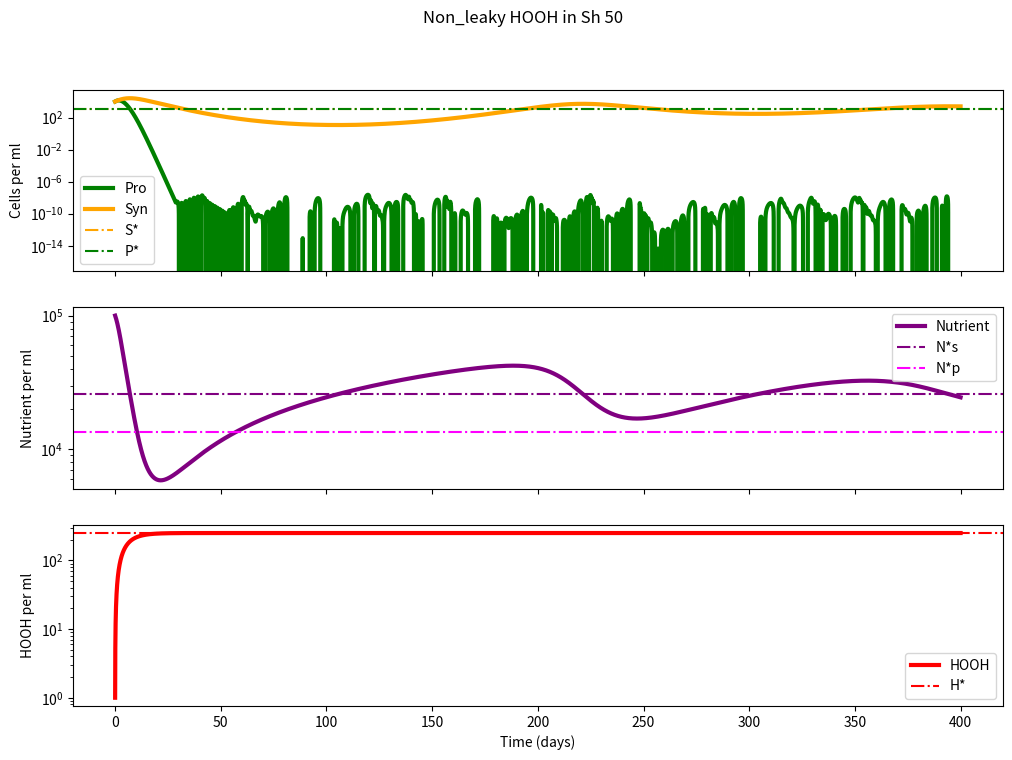

Write the Python code that produced this figure. (Note: this script raises an exception after producing the figure.)
#!/usr/bin/env python3
# -*- coding: utf-8 -*-
"""
name:   no_leak_contour.py 

location: /Users/<user>/Documents/Talmy_research/Zinser_lab/Projects/Competitions/Pro_vs_Syn/src

Goal: 
Compete Pro and Syn on one nutrient N with HOOH only effecting Pro 
create contour graph to show Hsupply and N supply rates on x and y axis 
print out color of green (pro wins) or yellow (syn wins) along arrays of H and N supply 

[redacted]


"""

import pandas as pd
import numpy as np
import matplotlib.pyplot as plt
from scipy import *
from scipy.integrate import odeint



#####################
# Set UP
######################


step = 0.001
ndays = 400 
mtimes = np.linspace(0,ndays,int(ndays/step))

#initial values 
P0 = 1e4
S0 = 1e4
N0 = 1e5        #nM 
H0 = 1    #nm
inits = (P0,S0,N0,H0)



#parameters
Qnp = 1#(9.4e-15*(1/(14.0))*1e+9)  #Nitrogen Quota for Pro from Bertillison?  #giving N in micro units? 
Qns = 1#(20.0e-15*(1/(14.0))*1e+9)


k1p =  0.00002     #Pro alpha
k1s =  0.00001      #Syn alpha 
k2 =  0.88    #Vmax    shared for P and S here
ksp = k2/k1p
kss = k2/k1s
dp = 0.2   #pro delta
ds =  0.2   #syn delta
kdam = 0.005   #hooh mediated damage rate of Pro 
deltah = 0.2       #decay rate of HOOH via Syn 
rho =  0.002                  #innate N loss from system 
Sh = 0
SN = 0
params = [ksp,kss,k2,dp,ds,kdam,deltah,rho,SN,Sh]

#empty arrays 
P = np.array([])
S  = np.array([])
N = np.array([])
H = np.array([])
y = [P,S,N,H]


#function set up for ode int


def nleak(y,t,params):
    ksp,kss,k2,dp,ds,kdam,deltah,rho,SN,Sh= params[0], params[1], params[2],params[3],params[4], params[5],params[6],params[7],params[8],params[9]
    P,S,N,H = y[0],y[1],y[2],y[3]
    dPdt = (k2 * N /( (ksp) + N) )*P - (dp *P) - kdam*H*P
    dSdt = (k2 * N /( (kss) + N) )*S - (ds *S) 
    dNdt = SN - ((k2 * N /( (ksp) + N) )* P * Qnp) - ((k2 * N /( (kss) + N) ) * S * Qns)-rho*N
    dHdt = Sh - deltah*H
    return [dPdt,dSdt,dNdt,dHdt]





##############################
#  P wining Dynamics 
##############################


#params for P to Win 
Sh = 50
SN = 300
params = [ksp,kss,k2,dp,ds,kdam,deltah,rho,SN,Sh]


#run model 

competition  = odeint(nleak, inits, mtimes, args = (params,))

#grab values to graph 
Ps = competition[:,0]
Ss = competition[:,1]
Ns = competition[:,2]
Hs = competition[:,3]

##########################################################

# Calculated analytical solutions at equilibrium

##########################################################


##### S wins #########

Nstars = (ds*kss)/((k2*Qns)-ds)

#Hstar = Sh/deltah
Sstar = (SN - rho*Nstars)*(((Nstars + kss)/(k2*Nstars*Qns)))


##### P wins #########
Nstarp = ((ksp*dp )+(ksp*kdam))/((k2*Qnp) - dp - kdam)

Hstar = Sh/deltah

Pstar = (SN - rho*Nstarp)*((Nstarp + ksp)/((k2*Nstarp)*Qnp))

Nstarph = ((ksp*dp )+(ksp*kdam*Hstar))/((k2*Qnp) - dp - (kdam*Hstar))
vHline = ((deltah)/(Pstar*kdam)*((Nstarp+ksp)/(k2*Nstarp*Pstar*Qnp)+(dp*Pstar)))

#graph for P winning 

fig1, (ax1, ax2, ax3) = plt.subplots(3, 1, sharex=True, figsize=(12,8),dpi = 300)

fig1.suptitle('Non_leaky HOOH in Sh '+str(Sh))

ax1.set(ylabel='Cells per ml')
ax2.set(ylabel='Nutrient per ml')
ax3.set(xlabel='Time (days)', ylabel='HOOH per ml')

ax1.plot(mtimes, Ps , linewidth = 3, color = 'g', label = 'Pro')#' k1 =' + str(k1p))
ax1.plot(mtimes, Ss, linewidth = 3, color = 'orange', label = 'Syn')#' k1 =' + str(k1s))
ax2.plot(mtimes, Ns,linewidth = 3, color = 'purple', label = "Nutrient")
ax3.plot(mtimes, Hs,linewidth = 3, color = 'red', label = "HOOH")

ax1.axhline(Sstar,color = 'orange', linestyle = "-.",label = 'S*')
ax1.axhline(Pstar,color = 'g', linestyle = "-.",label = 'P*')
ax2.axhline(Nstars,color = 'purple', linestyle = "-.",label = 'N*s')
ax2.axhline(Nstarp,color = 'magenta', linestyle = "-.",label = 'N*p')
ax3.axhline(Hstar,color = 'red', linestyle = "-.",label = 'H*')

ax1.semilogy()
ax2.semilogy()
ax3.semilogy()

ax1.legend(loc = 'best')
ax2.legend(loc = 'best')
ax3.legend(loc = 'best')


plt.show()


fig1.savefig('../figures/no_leak_dyanmics_Pwins',dpi=300)
plt.show()



##############################
#  S wining Dynamics 
##############################

#params for S to Win 
Sh = 300
SN = 300
params = [ksp,kss,k2,dp,ds,kdam,deltah,rho,SN,Sh]


#run model 

competition  = odeint(nleak, inits, mtimes, args = (params,))

#grab values to graph 
Ps = competition[:,0]
Ss = competition[:,1]
Ns = competition[:,2]
Hs = competition[:,3]

##########################################################

# Calculated analytical solutions at equilibrium

##########################################################


##### S wins #########

Nstars = (ds*kss)/((k2*Qns)-ds)

#Hstar = Sh/deltah
Sstar = (SN - rho*Nstars)*(((Nstars + kss)/(k2*Nstars*Qns)))


##### P wins #########
Nstarp = ((ksp*dp )+(ksp*kdam))/((k2*Qnp) - dp - kdam)

Hstar = Sh/deltah

Pstar = (SN - rho*Nstarp)*((Nstarp + ksp)/((k2*Nstarp)*Qnp))

Nstarph = ((ksp*dp )+(ksp*kdam*Hstar))/((k2*Qnp) - dp - (kdam*Hstar))
vHline = ((deltah)/(Pstar*kdam)*((Nstarp+ksp)/(k2*Nstarp*Pstar*Qnp)+(dp*Pstar)))

#graph for S winning 

fig2, (ax1, ax2, ax3) = plt.subplots(3, 1, sharex=True, figsize=(12,8),dpi = 300)
fig2.suptitle('Non_leaky HOOH in Sh '+str(Sh))

ax1.set(ylabel='Cells per ml')
ax2.set(ylabel='Nutrient per ml')
ax3.set(xlabel='Time (days)', ylabel='HOOH per ml')

ax1.plot(mtimes, Ps , linewidth = 3, color = 'g', label = 'Pro')#' k1 =' + str(k1p))
ax1.plot(mtimes, Ss, linewidth = 3, color = 'orange', label = 'Syn')#' k1 =' + str(k1s))
ax2.plot(mtimes, Ns,linewidth = 3, color = 'purple', label = "Nutrient")
ax3.plot(mtimes, Hs,linewidth = 3, color = 'red', label = "HOOH")

ax1.axhline(Sstar,color = 'orange', linestyle = "-.",label = 'S*')
ax1.axhline(Pstar,color = 'g', linestyle = "-.",label = 'P*')
ax2.axhline(Nstars,color = 'purple', linestyle = "-.",label = 'N*s')
ax2.axhline(Nstarp,color = 'magenta', linestyle = "-.",label = 'N*p')
ax3.axhline(Hstar,color = 'red', linestyle = "-.",label = 'H*')

ax1.semilogy()
ax2.semilogy()
ax3.semilogy()

ax1.legend(loc = 'best')
ax2.legend(loc = 'best')
ax3.legend(loc = 'best')


plt.show()

fig2.savefig('../figures/no_leak_dyanmics_Swins',dpi=300)


##############################

#Contour creation

##############################


Shs = np.linspace(0, 500, num = 10)
SNs = np.linspace(0, 500, num = 10)
Z = np.zeros((int(SNs.shape[0]),int(Shs.shape[0])),float)


for (i,SN) in zip(range(SNs.shape[0]),SNs):
    for (j,Sh) in zip(range(Shs.shape[0]),Shs):
        params = [ksp,kss,k2,dp,ds,kdam,deltah,rho, SN, Sh]
        nonleaky  = odeint(nleak, inits, mtimes, args = (params,))
        Psc = nonleaky[:,0]
        Ssc = nonleaky[:,1]
        Nsc = nonleaky[:,2]
        Hcs = nonleaky[:,3]
        Ssc_av = np.mean(Ssc[-200:])
        Psc_av = np.mean(Psc[-200:])
        ratio = (Ssc_av/( Ssc_av+ Psc_av))
        Z[i,j] = ratio
        if np.all([g <= 1e-2 for g in Psc[-200:]]) and np.all([h >= 10 for h in Ssc[-200:]]) : 
            Z[i,j] = 1
        if np.all([g >= 10 for g in Psc[-200:]]) and np.all([h <= 1e-2 for h in Ssc[-200:]]) : 
            Z[i,j] = 0
        if np.all([g <= 1e-2 for g in Psc[-200:]]) and np.all([h <= 1e-2 for h in Ssc[-200:]]) : 
            Z[i,j] = -1


#######################
#graphing contour
######################

fig2,(ax1) = plt.subplots(sharex = True, sharey = True, figsize = (8,5),dpi = 300)
fig2.suptitle('Non_leaky Contour')
grid = ax1.pcolormesh( Shs,SNs, np.where(Z == -1, np.nan, Z), vmin=0, vmax=np.max(Z), cmap = 'summer', shading='auto')  #'summer_r is reversed color map shading
#np.where(Z == 17, np.nan, Z)

ax1.axhline((rho*Nstars),color = 'purple', linestyle = "-.",label = 'SN cutoff for S growth?')
ax1.axhline((rho*Nstarp),color = 'magenta', linestyle = "-.",label = 'SN cutoff for P growth?')
ax1.axhline((rho*Nstarph),color = 'orange', linestyle = "-.",label = 'SN cutoff for P+H growth?')
ax1.axvline((vHline),color = 'c', linestyle = "-.",label = 'H cutoff?')

ax1.set(xlabel='Supply hooh')
ax1.set(ylabel='Supply nutrient')

fig2.colorbar(grid, cmap= 'summer',label = 'S / (S+P)')
plt.legend()

fig2.savefig('../figures/no_leak_contour',dpi=300)


print('') 

print('*** Done ***')